Run: headless pygame with SDL's dummy video driver; simulated clock (each Clock.tick advances the game by its frame time, no real sleeping); random seed 0; keys injected as events and as key.get_pressed() state; mouse plan: one left click at the window centre at the start of phase 2, then a move to the lower-right quarter at the start of phase 3.
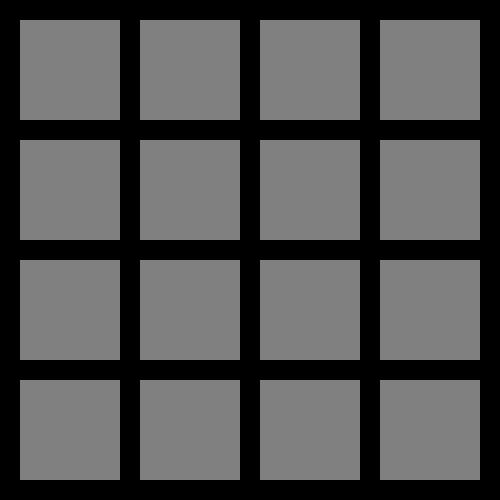
Frame 1 of 4 · flips 1–60 · no input
Frame 2 of 4 · flips 61–180 · clicked the window centre · tapped SPACE, RETURN · held RIGHT (→), D · screen unchanged from frame 1, image omitted
Frame 3 of 4 · flips 181–300 · moved the mouse to the lower-right quarter · held DOWN (↓), S · screen unchanged from frame 2, image omitted
Frame 4 of 4 · flips 301–420 · held LEFT (←), A, UP (↑), W · screen unchanged from frame 3, image omitted

The pygame program that drew these frames:

import pygame
import random

# Initialize Pygame
pygame.init()

# Set up the game window
WINDOW_WIDTH = 500
WINDOW_HEIGHT = 500
window = pygame.display.set_mode((WINDOW_WIDTH, WINDOW_HEIGHT))
pygame.display.set_caption("Memory Game")

# Define colors
BLACK = (0, 0, 0)
WHITE = (255, 255, 255)
GRAY = (128, 128, 128)
GREEN = (50,205,50)

# Define card properties
CARD_WIDTH = 100
CARD_HEIGHT = 100
CARD_SPACING = 20
CARD_SYMBOLS = ['A', 'B', 'C', 'D', 'E', 'F', 'G', 'H']
# CARD_SYMBOLS = ['A', 'B']
NUM_CARDS = len(CARD_SYMBOLS) * 2
cards = [(symbol, False) for symbol in CARD_SYMBOLS * 2]
random.shuffle(cards)

# Game state variables
selected_cards = []
matched_cards = []
game_over = False

# Function to draw the cards
def draw_cards():
    for i, card in enumerate(cards):
        symbol, is_revealed = card
        x = (i % 4) * (CARD_WIDTH + CARD_SPACING) + CARD_SPACING
        y = (i // 4) * (CARD_HEIGHT + CARD_SPACING) + CARD_SPACING
        if is_revealed or (len(selected_cards) == 2 and card in selected_cards):
            pygame.draw.rect(window, WHITE, (x, y, CARD_WIDTH, CARD_HEIGHT))
            font = pygame.font.Font(None, 72)
            text = font.render(symbol, True, BLACK)
            text_rect = text.get_rect(center=(x + CARD_WIDTH // 2, y + CARD_HEIGHT // 2))
            window.blit(text, text_rect)
        else:
            pygame.draw.rect(window, GRAY, (x, y, CARD_WIDTH, CARD_HEIGHT))

# Game loop
running = True
while running:
    for event in pygame.event.get():
        if event.type == pygame.QUIT:
            running = False
        elif event.type == pygame.MOUSEBUTTONDOWN and not game_over:
            mouse_x, mouse_y = event.pos
            clicked_card = None
            for i, card in enumerate(cards):
                symbol, is_revealed = card
                x = (i % 4) * (CARD_WIDTH + CARD_SPACING) + CARD_SPACING
                y = (i // 4) * (CARD_HEIGHT + CARD_SPACING) + CARD_SPACING
                if x <= mouse_x <= x + CARD_WIDTH and y <= mouse_y <= y + CARD_HEIGHT and not is_revealed:
                    clicked_card = i
                    break

            if clicked_card is not None:
                if len(selected_cards) < 2:
                    cards[clicked_card] = (cards[clicked_card][0], True)
                    selected_cards.append(clicked_card)
                if len(selected_cards) == 2:
                    card1, card2 = selected_cards
                    if cards[card1][0] == cards[card2][0]:
                        matched_cards.extend(selected_cards)
                        selected_cards = []
                    else:
                        pygame.time.delay(1000)  # Delay for 1 second
                        cards[card1] = (cards[card1][0], False)
                        cards[card2] = (cards[card2][0], False)
                        selected_cards = []

                if len(matched_cards) == NUM_CARDS:
                    game_over = True

    window.fill(BLACK)
    draw_cards()

    if game_over:
        font = pygame.font.Font(None, 72)
        text = font.render("You Win!", True, GREEN)
        text_rect = text.get_rect(center=(WINDOW_WIDTH // 2, WINDOW_HEIGHT // 2))
        window.blit(text, text_rect)

    pygame.display.update()

pygame.quit()
